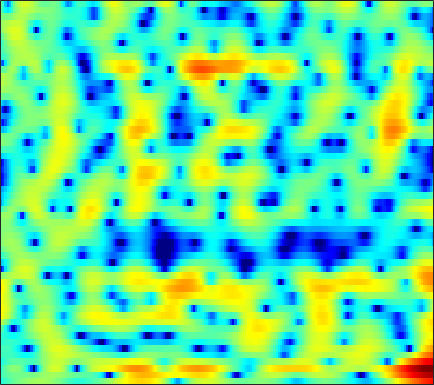

Data behind this chart, as committed beside it:
-3.8977, -3.4786, -2.9339, -2.4166, -2.015, -1.5646, -1.1202, -0.80401, -0.42354, -0.073121, 0.25787, 0.48168, 0.74676, 0.97783, 1.1223, 1.2706, 1.3898, 1.442, 1.464, 1.4492, 1.3558, 1.2574, 1.0787, 0.84145
-2.64, -2.279, -1.835, -1.444, -1.195, -0.9259, -0.7253, -0.6135, -0.5171, -0.498, -0.4977, -0.5067, -0.5112, -0.4846, -0.4326, -0.2912, -0.09285, 0.08973, 0.3645, 0.6585, 0.9274, 1.092, 1.254, 1.339
-3.506, -2.482, -1.361, -0.5062, -0.05871, 0.3307, 0.4778, 0.4101, 0.07354, -0.6023, -1.685, -2.852, -5.063, -8.686, -13.53, -37.4, -12.26, -7.559, -3.76, -1.266, 0.4963, 1.486, 2.447, 3.08
-4.54, -3.858, -3.042, -2.432, -2.079, -1.751, -1.579, -1.53, -1.586, -1.738, -1.966, -2.155, -2.383, -2.514, -2.551, -2.378, -1.982, -1.541, -0.8305, -0.0514, 0.7158, 1.245, 1.862, 2.348
-2.899, -2.78, -2.684, -2.685, -2.75, -2.93, -3.247, -3.558, -4.037, -4.537, -4.982, -5.205, -5.236, -4.919, -4.474, -3.639, -2.663, -1.921, -0.9339, 0.00563, 0.8534, 1.429, 2.084, 2.621
-2.792, -2.609, -2.516, -2.589, -2.766, -3.195, -3.898, -4.641, -5.997, -7.965, -11.02, -14.67, -23.92, -17.7, -12.2, -7.778, -4.799, -3.086, -1.263, 0.1798, 1.33, 2.032, 2.772, 3.335
-3.889, -3.509, -3.192, -3.059, -3.058, -3.171, -3.371, -3.556, -3.849, -4.131, -4.343, -4.375, -4.201, -3.728, -3.184, -2.263, -1.246, -0.4858, 0.4562, 1.304, 2.001, 2.427, 2.846, 3.106
-3.233, -3.454, -3.896, -4.393, -4.748, -5.073, -5.135, -4.978, -4.534, -3.885, -3.179, -2.611, -1.849, -1.08, -0.5271, 0.1832, 0.8488, 1.303, 1.836, 2.266, 2.576, 2.734, 2.834, 2.802
-1.179, -2.366, -4.416, -7.303, -10.38, -16.93, -19.48, -13.7, -8.956, -5.959, -3.825, -2.581, -1.227, -0.1231, 0.586, 1.393, 2.054, 2.449, 2.848, 3.104, 3.197, 3.16, 2.973, 2.621
2.634, 1.655, 0.1886, -1.425, -2.574, -3.847, -4.499, -4.52, -4.098, -3.448, -2.664, -2.035, -1.136, -0.2049, 0.4687, 1.331, 2.062, 2.513, 2.929, 3.117, 3.073, 2.859, 2.322, 1.468
5.192, 4.555, 3.599, 2.522, 1.648, 0.3861, -0.9639, -2.084, -3.739, -5.556, -7.248, -7.803, -6.881, -4.769, -3.147, -1.274, 0.1751, 1.002, 1.784, 2.2, 2.283, 2.101, 1.571, 0.6655
5.289, 4.831, 4.07, 3.125, 2.3, 1.056, -0.4224, -1.71, -3.731, -6.179, -8.744, -9.882, -8.861, -6.334, -4.508, -2.522, -1.034, -0.201, 0.5893, 1.042, 1.216, 1.147, 0.8377, 0.297
4.7, 4.306, 3.623, 2.807, 2.12, 1.121, 0.1118, -0.6236, -1.5, -2.193, -2.612, -2.716, -2.549, -2.111, -1.68, -1.053, -0.4558, -0.08192, 0.2808, 0.4605, 0.4489, 0.3273, 0.002462, -0.5091
5.077, 4.523, 3.603, 2.485, 1.54, 0.188, -1.158, -2.034, -2.86, -3.098, -2.82, -2.38, -1.685, -0.9852, -0.5049, 0.03404, 0.4311, 0.6319, 0.764, 0.756, 0.5787, 0.361, -0.07682, -0.652
5.948, 5.239, 4.068, 2.55, 1.123, -1.373, -4.979, -9.142, -19.94, -12.69, -6.602, -4.02, -1.772, -0.3187, 0.4006, 1.014, 1.292, 1.32, 1.173, 0.8619, 0.4342, 0.07057, -0.4624, -1.038
5.074, 4.561, 3.802, 2.935, 2.18, 1.045, -0.182, -1.006, -1.638, -1.467, -0.6969, 0.01102, 0.8356, 1.375, 1.56, 1.487, 1.057, 0.5068, -0.5042, -1.768, -3.067, -3.908, -4.594, -4.846
0.6583, 0.6109, 0.8714, 1.318, 1.652, 2.043, 2.36, 2.557, 2.778, 2.994, 3.176, 3.261, 3.257, 3.054, 2.73, 1.994, 0.8406, -0.3798, -2.64, -6.016, -11.61, -20.33, -19.45, -11.62
-16.97, -12.36, -6.65, -3.16, -1.34, 0.4278, 1.688, 2.385, 3.066, 3.509, 3.752, 3.812, 3.731, 3.452, 3.103, 2.445, 1.543, 0.6935, -0.6412, -2.147, -3.595, -4.436, -4.959, -4.907
-7.486, -6.713, -5.012, -3.142, -1.874, -0.454, 0.6433, 1.28, 1.911, 2.312, 2.521, 2.566, 2.498, 2.302, 2.085, 1.721, 1.283, 0.9273, 0.4317, -0.05411, -0.4872, -0.7649, -1.052, -1.255
-3.409, -2.772, -1.913, -1.072, -0.4838, 0.1979, 0.7326, 1.026, 1.258, 1.33, 1.252, 1.109, 0.84, 0.5322, 0.3071, 0.05108, -0.1134, -0.1665, -0.1625, -0.08673, 0.01997, 0.1063, 0.2035, 0.2629
-1.152, -0.5931, 0.04959, 0.5606, 0.8581, 1.126, 1.24, 1.209, 1.001, 0.5914, -0.0274, -0.6241, -1.572, -2.609, -3.331, -3.964, -3.96, -3.542, -2.637, -1.616, -0.6667, -0.04855, 0.6225, 1.118
0.1419, 0.562, 0.9993, 1.286, 1.402, 1.418, 1.258, 1.012, 0.5021, -0.2632, -1.349, -2.435, -4.392, -7.295, -10.62, -19.12, -18.2, -11.5, -6.723, -3.777, -1.738, -0.5875, 0.5816, 1.43
0.1461, 0.4415, 0.7039, 0.826, 0.8199, 0.6853, 0.4087, 0.1051, -0.4218, -1.091, -1.918, -2.651, -3.785, -5.044, -5.944, -6.713, -6.492, -5.669, -4.146, -2.587, -1.217, -0.3475, 0.6063, 1.345
-0.1095, 0.09135, 0.2146, 0.1701, 0.02708, -0.2989, -0.7459, -1.13, -1.665, -2.145, -2.508, -2.685, -2.802, -2.785, -2.689, -2.439, -2.045, -1.665, -1.08, -0.4718, 0.112, 0.5073, 0.967, 1.341
0.3012, 0.4569, 0.4884, 0.2733, -0.06513, -0.7803, -1.825, -2.796, -4.189, -5.26, -5.364, -4.738, -3.449, -2.142, -1.291, -0.359, 0.3444, 0.7392, 1.114, 1.331, 1.419, 1.423, 1.375, 1.308
0.5816, 0.8908, 1.142, 1.115, 0.8534, 0.07302, -1.36, -3.053, -6.736, -14.23, -14.94, -8.207, -3.403, -0.5766, 0.8514, 2.121, 2.845, 3.094, 3.073, 2.697, 2.006, 1.329, 0.3369, -0.5315
-3.313, -2.129, -0.8234, 0.1051, 0.5273, 0.7422, 0.6074, 0.3322, -0.1215, -0.3687, -0.09143, 0.4879, 1.53, 2.563, 3.187, 3.736, 3.906, 3.755, 3.139, 1.978, 0.1322, -1.87, -5.802, -12.21
-9.168, -6.672, -4.271, -2.543, -1.556, -0.5331, 0.2245, 0.6627, 1.16, 1.617, 2.067, 2.409, 2.847, 3.209, 3.391, 3.471, 3.307, 2.993, 2.284, 1.191, -0.3197, -1.73, -3.88, -5.841
-8.129, -7.09, -5.629, -4.215, -3.228, -2.042, -0.9977, -0.3048, 0.503, 1.185, 1.763, 2.128, 2.521, 2.8, 2.929, 2.971, 2.849, 2.645, 2.219, 1.613, 0.8485, 0.2072, -0.6811, -1.525
-9.319, -8.621, -7.345, -5.891, -4.775, -3.369, -2.096, -1.253, -0.277, 0.5309, 1.187, 1.591, 2.022, 2.345, 2.524, 2.678, 2.736, 2.715, 2.592, 2.356, 2.001, 1.655, 1.09, 0.4042
-17.07, -14.61, -11.15, -8.296, -6.513, -4.513, -2.914, -1.931, -0.8792, -0.07505, 0.5103, 0.8422, 1.186, 1.466, 1.664, 1.947, 2.255, 2.481, 2.742, 2.918, 2.965, 2.887, 2.607, 2.099
-17.46, -15.21, -11.83, -8.84, -6.96, -4.921, -3.347, -2.436, -1.581, -1.098, -0.945, -1.02, -1.278, -1.54, -1.573, -1.213, -0.3873, 0.4137, 1.514, 2.472, 3.192, 3.557, 3.791, 3.728
-15.07, -13.53, -10.99, -8.536, -6.942, -5.178, -3.888, -3.221, -2.747, -2.756, -3.317, -4.185, -6.145, -9.493, -13.21, -13.61, -7.808, -4.545, -1.45, 0.7318, 2.289, 3.139, 3.927, 4.362
-18.66, -14.62, -10.85, -8.225, -6.796, -5.398, -4.451, -4.025, -3.78, -3.934, -4.493, -5.174, -6.434, -7.893, -8.692, -8.372, -6.372, -4.505, -2.206, -0.2729, 1.274, 2.205, 3.17, 3.848
-7.246, -6.888, -6.168, -5.396, -4.891, -4.392, -4.114, -4.048, -4.154, -4.443, -4.83, -5.12, -5.408, -5.487, -5.329, -4.765, -3.858, -3.006, -1.75, -0.5042, 0.6515, 1.435, 2.339, 3.079
-2.179, -2.322, -2.431, -2.531, -2.625, -2.825, -3.206, -3.623, -4.385, -5.323, -6.323, -6.987, -7.466, -7.267, -6.705, -5.621, -4.395, -3.487, -2.328, -1.235, -0.1908, 0.5512, 1.497, 2.363
0.4405, 0.1068, -0.2706, -0.6143, -0.9009, -1.389, -2.087, -2.826, -4.191, -6.213, -9.326, -12.88, -19.52, -15.6, -11.39, -7.91, -5.749, -4.661, -3.649, -2.87, -2.07, -1.337, -0.1473, 1.159
0.1374, -0.2888, -0.5727, -0.5991, -0.5709, -0.6128, -0.8322, -1.194, -2.002, -3.253, -4.905, -6.249, -7.484, -7.217, -6.309, -5.086, -4.415, -4.404, -5.137, -6.838, -8.858, -8.437, -4.906, -1.366
-7.241, -8.163, -6.979, -4.92, -3.562, -2.171, -1.256, -0.8224, -0.547, -0.5164, -0.6437, -0.7825, -0.9538, -1.034, -1.077, -1.219, -1.602, -2.159, -3.407, -5.335, -7.258, -7.007, -4.1, -0.9723
-13.52, -15.14, -12.36, -8.988, -7.011, -4.938, -3.401, -2.5, -1.571, -0.8943, -0.4304, -0.1956, 0.006575, 0.1003, 0.09847, 0.01459, -0.1443, -0.3127, -0.5702, -0.7298, -0.6451, -0.3515, 0.3264, 1.211
-9.136, -9.934, -10.1, -9.252, -8.15, -6.503, -4.867, -3.781, -2.553, -1.603, -0.9025, -0.5196, -0.1632, 0.03185, 0.1071, 0.1425, 0.1393, 0.143, 0.1922, 0.3411, 0.608, 0.8883, 1.34, 1.846
-11.37, -15.16, -19.12, -14.43, -10.86, -7.465, -5.072, -3.685, -2.268, -1.264, -0.5771, -0.241, -0.008941, 0.02882, -0.03841, -0.2141, -0.4231, -0.535, -0.5364, -0.337, 0.08218, 0.5115, 1.178, 1.862
-6.345, -7.918, -8.883, -7.785, -6.268, -4.278, -2.617, -1.635, -0.653, 0.0097, 0.3707, 0.4531, 0.309, -0.1112, -0.6233, -1.553, -2.693, -3.572, -4.378, -4.212, -3.03, -1.834, -0.2303, 1.164
-0.5482, -0.9081, -1.151, -1.089, -0.8797, -0.472, -0.02134, 0.2626, 0.5324, 0.6625, 0.5982, 0.4045, -0.06734, -0.8693, -1.75, -3.448, -6.064, -9.181, -17.95, -19.18, -9.027, -5.399, -2.228, -0.08794
1.472, 1.302, 1.086, 0.9067, 0.7907, 0.6575, 0.4907, 0.3548, 0.1507, -0.1061, -0.4022, -0.6602, -1.081, -1.641, -2.168, -3.062, -4.153, -4.956, -5.702, -5.534, -4.399, -3.244, -1.696, -0.3225
2.22, 2.011, 1.7, 1.348, 1.049, 0.5648, -0.0327, -0.5376, -1.256, -1.932, -2.393, -2.539, -2.513, -2.334, -2.207, -2.101, -2.092, -2.108, -2.085, -1.923, -1.583, -1.217, -0.6265, 0.05819
2.358, 2.021, 1.709, 1.448, 1.185, 0.6129, -0.3217, -1.395, -3.435, -6.103, -8.282, -7.901, -5.49, -3.23, -2.022, -0.9695, -0.4161, -0.2854, -0.3475, -0.5936, -0.8682, -0.9636, -0.7793, -0.2393
-1.17, -1.648, -0.871, 0.3586, 1.036, 1.402, 1.045, 0.2427, -1.628, -4.551, -7.3, -6.61, -3.39, -0.7669, 0.5455, 1.559, 1.859, 1.663, 0.806, -0.8065, -3.278, -5.528, -6.867, -4.356
-11.13, -12.37, -6.213, -2.388, -0.6538, 0.7643, 1.422, 1.597, 1.509, 1.285, 1.164, 1.262, 1.634, 2.069, 2.32, 2.423, 2.14, 1.653, 0.4901, -1.315, -3.886, -6.149, -7.533, -5.405
-2.964, -2.962, -2.342, -1.346, -0.5722, 0.3356, 1.026, 1.4, 1.712, 1.891, 1.982, 2.017, 2.034, 1.986, 1.894, 1.664, 1.278, 0.8837, 0.2169, -0.5494, -1.323, -1.801, -2.136, -2.145
-2.601, -2.027, -1.204, -0.3915, 0.2011, 0.8742, 1.428, 1.725, 2.001, 2.13, 2.14, 2.074, 1.895, 1.654, 1.433, 1.1, 0.7461, 0.4564, 0.08387, -0.3013, -0.6706, -0.9276, -1.258, -1.55
-3.551, -2.14, -0.6555, 0.4981, 1.183, 1.893, 2.376, 2.603, 2.741, 2.686, 2.455, 2.179, 1.702, 1.146, 0.7139, 0.1841, -0.2311, -0.4457, -0.6188, -0.7114, -0.7869, -0.8781, -1.103, -1.462
-2.171, -0.7465, 0.7539, 1.895, 2.531, 3.162, 3.528, 3.653, 3.59, 3.273, 2.681, 2.056, 0.9836, -0.3564, -1.453, -2.811, -3.616, -3.63, -3.074, -2.263, -1.579, -1.248, -1.075, -1.282
0.4358, 1.191, 2.086, 2.822, 3.266, 3.683, 3.909, 3.929, 3.734, 3.255, 2.433, 1.541, -0.1293, -2.554, -5.185, -10.89, -23.48, -14.53, -7.774, -4.481, -2.6, -1.741, -1.128, -1.022
0.9384, 1.263, 1.678, 2.064, 2.347, 2.658, 2.882, 2.946, 2.884, 2.582, 2.003, 1.346, 0.1693, -1.362, -2.695, -4.438, -5.456, -5.312, -4.261, -2.994, -1.95, -1.379, -0.946, -0.8071
-0.1042, -0.2685, -0.3992, -0.3072, -0.07309, 0.4527, 1.04, 1.45, 1.849, 2.028, 1.964, 1.766, 1.327, 0.7396, 0.2754, -0.2953, -0.6964, -0.8505, -0.8671, -0.7395, -0.5582, -0.4475, -0.3735, -0.4279
-1.762, -3.208, -5.317, -6.271, -5.393, -3.138, -1.042, 0.2012, 1.386, 2.138, 2.522, 2.626, 2.538, 2.269, 1.983, 1.549, 1.124, 0.8318, 0.5195, 0.305, 0.1756, 0.1082, 0.05597, -0.06779
-0.9746, -3.176, -7.418, -10.83, -8.08, -3.632, -0.711, 0.79, 2.153, 2.991, 3.417, 3.496, 3.35, 2.954, 2.508, 1.773, 0.9338, 0.2951, -0.4521, -0.9626, -1.147, -1.069, -0.8269, -0.5553
